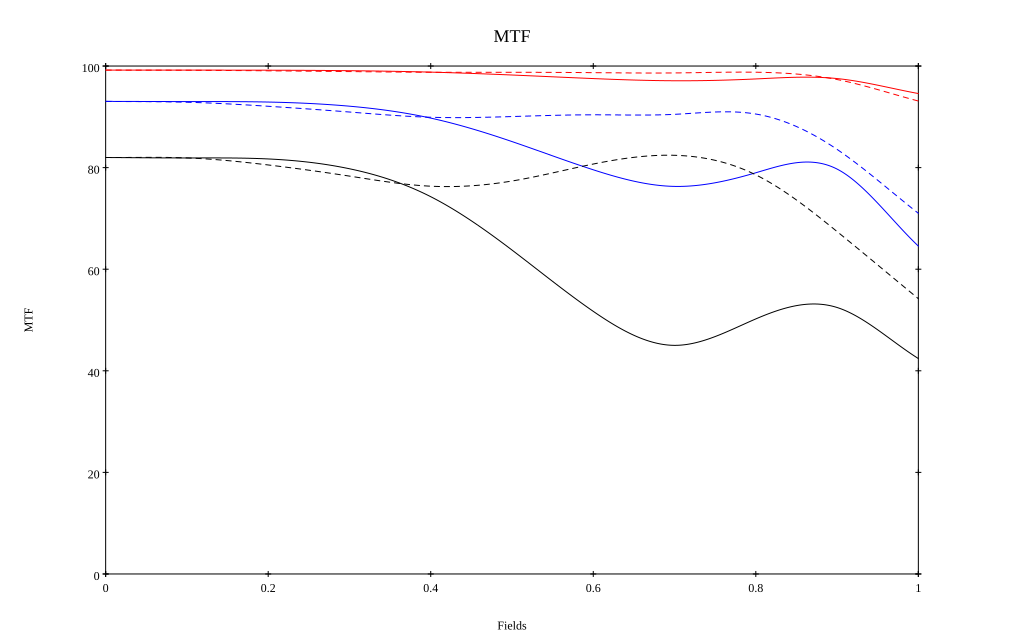

Source data for this figure (header and first rows):
, 0, 0.1, 0.2, 0.3, 0.4, 0.5, 0.6, 0.7, 0.8, 0.9, 1
10 sag, 0.992, 0.992, 0.992, 0.991, 0.988, 0.982, 0.975, 0.971, 0.975, 0.975, 0.946
10 tan, 0.992, 0.992, 0.991, 0.989, 0.988, 0.988, 0.987, 0.986, 0.988, 0.973, 0.931
30 sag, 0.93, 0.93, 0.929, 0.921, 0.897, 0.851, 0.796, 0.763, 0.79, 0.797, 0.646
30 tan, 0.93, 0.929, 0.921, 0.909, 0.899, 0.901, 0.904, 0.905, 0.906, 0.836, 0.71
50 sag, 0.82, 0.819, 0.817, 0.798, 0.743, 0.638, 0.517, 0.45, 0.502, 0.525, 0.424
50 tan, 0.82, 0.819, 0.805, 0.783, 0.763, 0.774, 0.807, 0.824, 0.786, 0.674, 0.542
